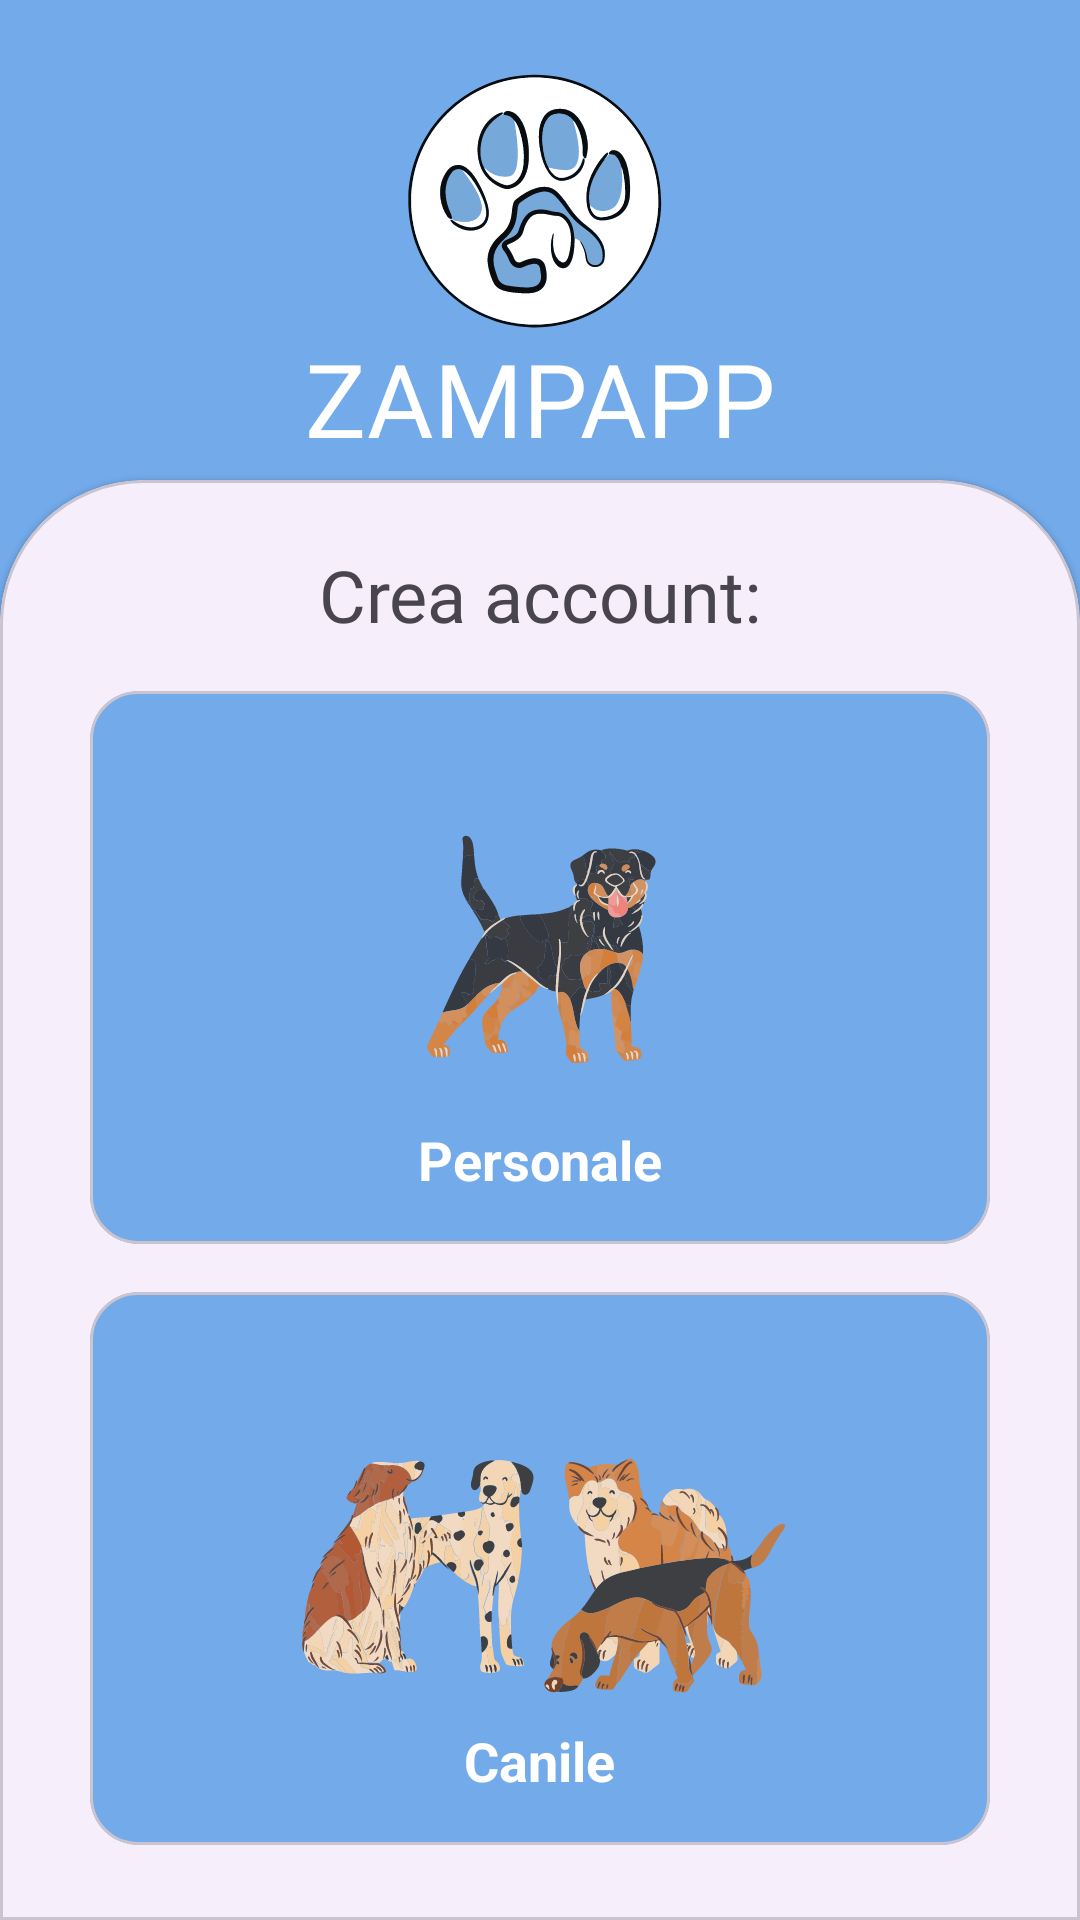

Reconstruct the res/layout file that produces this screen, plus the resources it refers to.
<!-- AndroidManifest.xml: application theme Theme.MyApplication_3 -->
<!-- res/layout/activity_scelta_profilo.xml -->
<?xml version="1.0" encoding="utf-8"?>
<androidx.constraintlayout.widget.ConstraintLayout xmlns:android="http://schemas.android.com/apk/res/android"
    xmlns:app="http://schemas.android.com/apk/res-auto"
    xmlns:tools="http://schemas.android.com/tools"
    android:layout_width="match_parent"
    android:layout_height="match_parent"
    android:background="@color/ble"
    tools:context=".SignUpActivity">


    
    <ImageView
        android:id="@+id/logoImageView"
        android:layout_width="150dp"
        android:layout_height="100dp"
        android:layout_gravity="center"
        android:layout_marginTop="24dp"
        android:clickable="true"
        android:focusable="true"
        android:scaleType="centerCrop"
        android:src="@drawable/logo_no_background"
        app:layout_constraintEnd_toEndOf="parent"
        app:layout_constraintStart_toStartOf="parent"
        app:layout_constraintTop_toTopOf="parent" />

    <TextView
        android:id="@+id/textView4"
        android:layout_width="wrap_content"
        android:layout_height="wrap_content"
        android:layout_marginTop="110dp"
        android:fontFamily="@font/atma_semibold"
        android:lineSpacingExtra="8sp"
        android:text="ZAMPAPP"
        android:textAllCaps="false"
        android:textColor="@color/white"
        android:textSize="34sp"
        android:typeface="normal"
        app:layout_constraintEnd_toEndOf="parent"
        app:layout_constraintStart_toStartOf="parent"
        app:layout_constraintTop_toTopOf="parent" />

    <androidx.constraintlayout.widget.Guideline
        android:id="@+id/guideline2"
        android:layout_width="wrap_content"
        android:layout_height="wrap_content"
        android:orientation="horizontal"
        app:layout_constraintGuide_percent=".25" />

    
    <com.google.android.material.card.MaterialCardView
        android:layout_width="match_parent"
        style="@style/custom_card_view."
        android:layout_height="0dp"
        app:layout_constraintBottom_toBottomOf="parent"
        app:layout_constraintTop_toTopOf="@+id/guideline2">

        <androidx.constraintlayout.widget.ConstraintLayout
            android:layout_width="match_parent"
            android:layout_height="match_parent">

            
            <TextView
                android:id="@+id/textView2"
                android:layout_width="wrap_content"
                android:layout_height="0dp"
                android:layout_marginTop="8dp"
                android:fontFamily="@font/rubik_medium"
                android:text="Crea account:"
                android:textSize="24sp"
                app:layout_constraintEnd_toEndOf="parent"
                app:layout_constraintStart_toStartOf="parent"
                app:layout_constraintTop_toTopOf="parent" />

            <com.google.android.material.card.MaterialCardView
                android:id="@+id/materialCardView"
                android:layout_width="match_parent"
                android:layout_height="wrap_content"
                android:layout_margin="16dp"
                android:layout_marginStart="16dp"
                android:layout_marginEnd="16dp"
                android:clickable="true"
                android:focusable="true"
                app:cardBackgroundColor="@color/ble"
                app:cardCornerRadius="16dp"
                app:layout_constraintEnd_toEndOf="parent"
                app:layout_constraintStart_toStartOf="parent"
                app:layout_constraintTop_toBottomOf="@+id/textView2">

                <LinearLayout
                    android:layout_width="match_parent"
                    android:layout_height="match_parent"
                    android:gravity="center"
                    android:orientation="vertical"
                    android:padding="16dp">

                    <ImageView
                        android:id="@+id/personalButtonImage"
                        android:layout_width="99dp"
                        android:layout_height="120dp"
                        android:layout_margin="0dp"
                        android:adjustViewBounds="true"
                        android:contentDescription="Icona Personale"
                        android:padding="0dp"
                        android:scaleType="fitXY"
                        android:src="@drawable/cane_prof_pers" />


                    <TextView
                        android:id="@+id/personalButtonText"
                        android:layout_width="wrap_content"
                        android:layout_height="wrap_content"
                        android:layout_marginTop="8dp"
                        android:text="Personale"
                        android:textColor="@color/white"
                        android:textSize="18sp"
                        android:textStyle="bold" />
                </LinearLayout>

            </com.google.android.material.card.MaterialCardView>


            <com.google.android.material.card.MaterialCardView
                android:id="@+id/materialCardView2"
                android:layout_width="match_parent"
                android:layout_height="wrap_content"
                android:layout_margin="16dp"
                android:layout_marginStart="16dp"
                android:layout_marginTop="20dp"
                android:layout_marginEnd="16dp"
                android:clickable="true"
                android:focusable="true"
                app:cardBackgroundColor="@color/ble"
                app:cardCornerRadius="16dp"
                app:layout_constraintEnd_toEndOf="parent"
                app:layout_constraintStart_toStartOf="parent"
                app:layout_constraintTop_toBottomOf="@+id/materialCardView">

                <LinearLayout
                    android:layout_width="match_parent"
                    android:layout_height="match_parent"
                    android:gravity="center"
                    android:orientation="vertical"
                    android:padding="16dp">

                    <ImageView
                        android:id="@+id/canileButtonImage"
                        android:layout_width="180dp"
                        android:layout_height="120dp"
                        android:layout_gravity="clip_horizontal|center"
                        android:layout_margin="0dp"
                        android:adjustViewBounds="true"
                        android:contentDescription="Icona Canile"
                        android:padding="0dp"
                        android:scaleType="centerCrop"
                        android:src="@drawable/cani_prof_canile" />


                    <TextView
                        android:id="@+id/canileButtonText"
                        android:layout_width="wrap_content"
                        android:layout_height="wrap_content"
                        android:layout_marginTop="8dp"
                        android:text="Canile"
                        android:textColor="@color/white"
                        android:textSize="18sp"
                        android:textStyle="bold" />
                </LinearLayout>

            </com.google.android.material.card.MaterialCardView>


            <LinearLayout
                android:id="@+id/linearLayout2"
                android:layout_width="wrap_content"
                android:layout_height="wrap_content"
                android:layout_marginTop="12dp"
                android:orientation="horizontal"
                app:layout_constraintEnd_toEndOf="parent"
                app:layout_constraintStart_toStartOf="parent"
                app:layout_constraintTop_toBottomOf="@+id/materialCardView2">

                <TextView
                    android:id="@+id/textView3"
                    android:layout_width="wrap_content"
                    android:layout_height="wrap_content"
                    android:layout_weight="0"
                    android:text="Hai un account?" />

                <TextView
                    android:id="@+id/textView"
                    android:layout_width="wrap_content"
                    android:layout_height="wrap_content"
                    android:layout_weight="0"
                    android:text=" Accedi"
                    android:textColor="@color/ble"
                    android:textStyle="bold" />
            </LinearLayout>

        </androidx.constraintlayout.widget.ConstraintLayout>
    </com.google.android.material.card.MaterialCardView>

</androidx.constraintlayout.widget.ConstraintLayout>
<!-- resources referenced by this layout -->
<resources>
  <color name="ble">#73AAEA</color> // colore azzurro app
  <color name="white">#FFFFFFFF</color>
  <!-- drawable cane_prof_pers: vector/xml drawable (drawable, 76741 chars, omitted) -->
  <!-- drawable cani_prof_canile: vector/xml drawable (drawable, 232237 chars, omitted) -->
  <!-- drawable logo_no_background: vector/xml drawable (drawable, 16251 chars, omitted) -->
  <style name="custom_card_view." parent="Widget.MaterialComponents.CardView">
          <item name="shapeAppearanceOverlay">@style/custom_card_view</item>
  
      </style>
  <style name="Theme.MyApplication_3" parent="Base.Theme.MyApplication_3" />
  <style name="custom_card_view" parent="">
          
          <item name="cornerFamily">rounded</item>
          <item name="cornerSizeTopLeft">48dp</item>
          <item name="cornerSizeTopRight">48dp</item>
          <item name="cornerSizeBottomLeft">0dp</item>
          <item name="cornerSizeBottomRight">0dp</item>
      </style>
  <style name="Base.Theme.MyApplication_3" parent="Theme.Material3.DayNight.NoActionBar">
          
          
      </style>
</resources>
